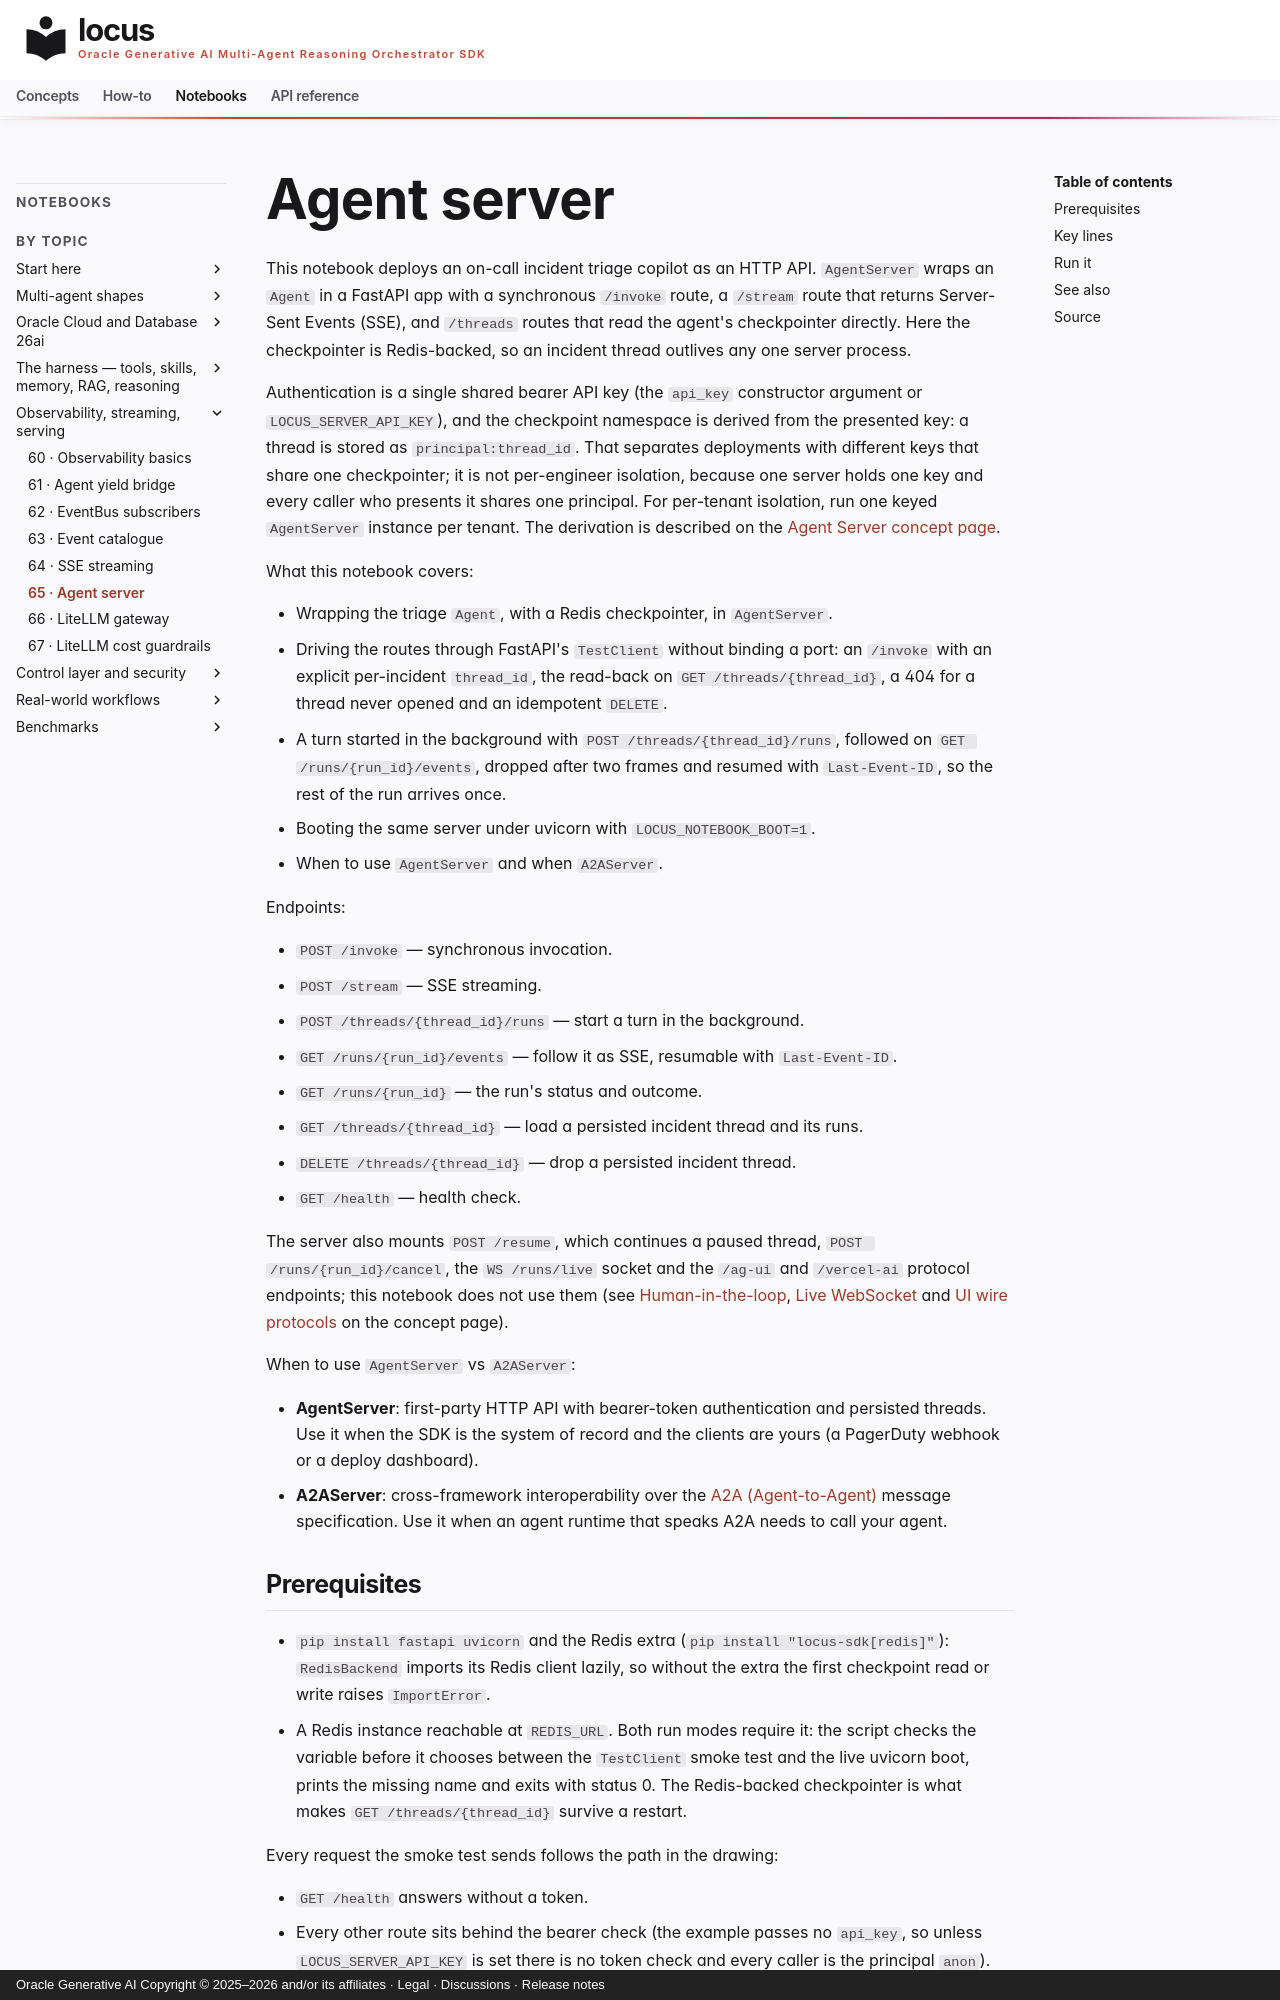

repository: oracle/locus · page: notebooks/notebook_65_agent_server/index.html · generator: mkdocs · copyright: Oracle Generative AI Copyright © 2025–2026 and/or its affiliates · Legal · Discussions · Release notes

# Agent server

This notebook deploys an on-call incident triage copilot as an HTTP API.
`AgentServer` wraps an `Agent` in a FastAPI app with a synchronous
`/invoke` route, a `/stream` route that returns Server-Sent Events (SSE),
and `/threads` routes that read the agent's checkpointer directly. Here the
checkpointer is Redis-backed, so an incident thread outlives any one server
process.

Authentication is a single shared bearer API key (the `api_key`
constructor argument or `LOCUS_SERVER_API_KEY`), and the checkpoint
namespace is derived from the presented key: a thread is stored as
`principal:thread_id`. That separates deployments with different keys that
share one checkpointer; it is not per-engineer isolation, because one
server holds one key and every caller who presents it shares one
principal. For per-tenant isolation, run one keyed `AgentServer` instance
per tenant. The derivation is described on the
[Agent Server concept page](../concepts/server.md#auth-and-thread-scoping).

What this notebook covers:

- Wrapping the triage `Agent`, with a Redis checkpointer, in `AgentServer`.
- Driving the routes through FastAPI's `TestClient` without binding a
  port: an `/invoke` with an explicit per-incident `thread_id`, the
  read-back on `GET /threads/{thread_id}`, a 404 for a thread never opened
  and an idempotent `DELETE`.
- A turn started in the background with `POST /threads/{thread_id}/runs`,
  followed on `GET /runs/{run_id}/events`, dropped after two frames and
  resumed with `Last-Event-ID`, so the rest of the run arrives once.
- Booting the same server under uvicorn with `LOCUS_NOTEBOOK_BOOT=1`.
- When to use `AgentServer` and when `A2AServer`.

Endpoints:

- `POST /invoke` — synchronous invocation.
- `POST /stream` — SSE streaming.
- `POST /threads/{thread_id}/runs` — start a turn in the background.
- `GET /runs/{run_id}/events` — follow it as SSE, resumable with
  `Last-Event-ID`.
- `GET /runs/{run_id}` — the run's status and outcome.
- `GET /threads/{thread_id}` — load a persisted incident thread and its
  runs.
- `DELETE /threads/{thread_id}` — drop a persisted incident thread.
- `GET /health` — health check.

The server also mounts `POST /resume`, which continues a paused thread,
`POST /runs/{run_id}/cancel`, the `WS /runs/live` socket and the `/ag-ui`
and `/vercel-ai` protocol endpoints; this notebook does not use them (see
[Human-in-the-loop](../concepts/server.md#human-in-the-loop),
[Live WebSocket](../concepts/server.md#live-websocket) and
[UI wire protocols](../concepts/server.md#ui-wire-protocols) on the
concept page).

When to use `AgentServer` vs `A2AServer`:

- **AgentServer**: first-party HTTP API with bearer-token authentication
  and persisted threads. Use it when the SDK is the system of record and the
  clients are yours (a PagerDuty webhook or a deploy dashboard).
- **A2AServer**: cross-framework interoperability over the
  [A2A (Agent-to-Agent)](../concepts/multi-agent/a2a.md) message
  specification. Use it when an agent runtime that speaks A2A needs to
  call your agent.
